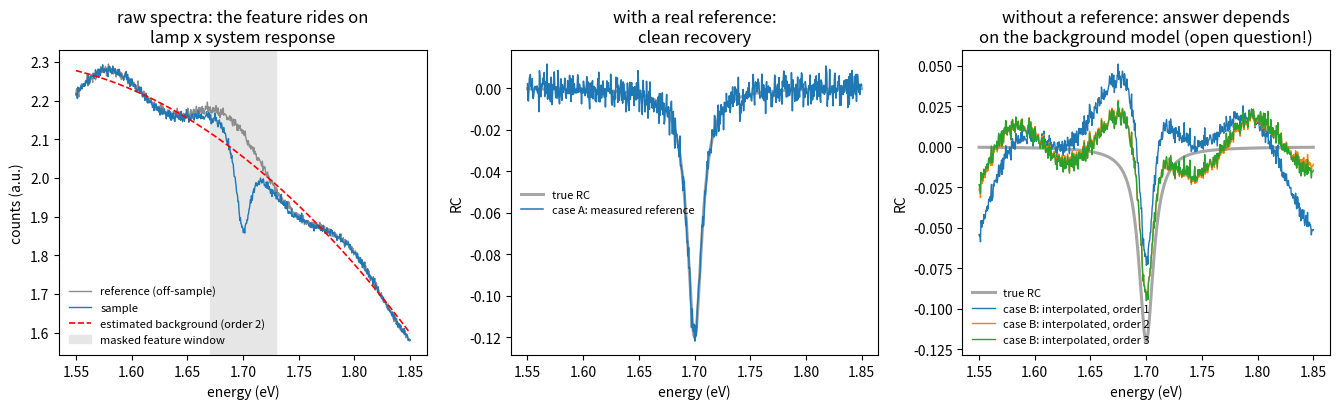

Python code for this plot:
"""
1.02 — Reflectance contrast and the background problem
=======================================================

Reflectance contrast is the workhorse linear measurement:

    RC(E) = (R_sample(E) - R_reference(E)) / R_reference(E)

It removes the lamp spectrum, the spectrometer response, and every
other multiplicative factor — IF you have a reference. Two situations:

  A) There is an off-sample / bare-substrate region: take R_reference
     there, done. This is the clean case.

  B) There is no feature-free spot anywhere (e.g. a planar cavity whose
     "background" is itself thickness-dependent). Then the reference
     must be *estimated*. My current take — and this is an open
     question, better ideas welcome — is to mask the resonance and
     interpolate the background through the feature-free wavelengths
     (linear or low-order polynomial). This script shows exactly how
     much the answer depends on that choice, which is the honest reason
     to always report how the background was constructed.

All data synthetic.

Run:  python 02_reflectance_contrast_background.py
"""

import numpy as np
import matplotlib.pyplot as plt

RNG = np.random.default_rng(seed=2)


# ----------------------------------------------------------------------
# Synthetic spectra
# ----------------------------------------------------------------------
def lamp_and_system(E):
    """Broad lamp spectrum x system response: smooth but not flat."""
    return (1.0 + 0.6 * np.exp(-0.5 * ((E - 1.62) / 0.18) ** 2)) * (2.2 - 0.5 * E)


def true_feature(E, E0=1.70, gamma=0.008, depth=0.12):
    """The physics we are after: a resonance dip in reflectance."""
    return 1.0 - depth * gamma ** 2 / ((E - E0) ** 2 + gamma ** 2)


def make_spectra():
    E = np.linspace(1.55, 1.85, 700)
    base = lamp_and_system(E)
    # gentle etalon-like wiggle so the background is not trivially linear
    wiggle = 1.0 + 0.02 * np.sin(2 * np.pi * (E - 1.55) / 0.11)
    R_ref = base * wiggle
    R_sam = R_ref * true_feature(E)
    noise = lambda: RNG.normal(1.0, 0.003, size=E.size)
    return E, R_sam * noise(), R_ref * noise()


# ----------------------------------------------------------------------
# Case B: estimate the reference from the sample spectrum itself
# ----------------------------------------------------------------------
def estimate_background(E, R, feature_window=(1.67, 1.73), order=1):
    """Mask the resonance region and fit a polynomial through the rest.

    order=1 is a straight line, order=2..3 can follow curvature — but
    every extra order can also start eating the feature's wings. There
    is no universally right answer; the useful discipline is to try a
    couple of orders and treat the spread as a systematic error bar.
    """
    m = (E < feature_window[0]) | (E > feature_window[1])
    coeffs = np.polyfit(E[m], R[m], order)
    return np.polyval(coeffs, E)


def main():
    E, R_sam, R_ref = make_spectra()

    # --- case A: real reference ------------------------------------------
    rc_true_ref = (R_sam - R_ref) / R_ref

    # --- case B: interpolated backgrounds of increasing order -------------
    rc_est = {}
    for order in (1, 2, 3):
        B = estimate_background(E, R_sam, order=order)
        rc_est[order] = (R_sam - B) / B

    truth = true_feature(E) - 1.0

    fig, axes = plt.subplots(1, 3, figsize=(13.5, 4.2))

    axes[0].plot(E, R_ref, color="0.55", lw=1, label="reference (off-sample)")
    axes[0].plot(E, R_sam, color="C0", lw=1, label="sample")
    axes[0].plot(E, estimate_background(E, R_sam, order=2), "r--", lw=1.2,
                 label="estimated background (order 2)")
    axes[0].axvspan(1.67, 1.73, color="0.9", label="masked feature window")
    axes[0].set(xlabel="energy (eV)", ylabel="counts (a.u.)",
                title="raw spectra: the feature rides on\nlamp x system response")
    axes[0].legend(frameon=False, fontsize=8)

    axes[1].plot(E, truth, "k-", lw=2.2, alpha=0.35, label="true RC")
    axes[1].plot(E, rc_true_ref, color="C0", lw=1.1,
                 label="case A: measured reference")
    axes[1].set(xlabel="energy (eV)", ylabel="RC", title="with a real reference:\nclean recovery")
    axes[1].legend(frameon=False, fontsize=8)

    axes[2].plot(E, truth, "k-", lw=2.2, alpha=0.35, label="true RC")
    for order, rc in rc_est.items():
        axes[2].plot(E, rc, lw=1.0, label=f"case B: interpolated, order {order}")
    axes[2].set(xlabel="energy (eV)", ylabel="RC",
                title="without a reference: answer depends\non the background model (open question!)")
    axes[2].legend(frameon=False, fontsize=8)

    fig.tight_layout()
    fig.savefig("s1_02_reflectance_contrast_background.png", dpi=150)
    plt.show()

    # quantify the systematic: dip depth vs background choice
    print("recovered dip depth (truth = 0.120):")
    print(f"  case A, measured reference : {-rc_true_ref.min():.4f}")
    for order, rc in rc_est.items():
        print(f"  case B, polynomial order {order}: {-rc.min():.4f}")


if __name__ == "__main__":
    main()
